Dataset: indian_spices (GitHub, lipika1911/mp). Classes: caraway seeds, cinnamon stick, cloves, coriander seeds, cumin seeds, dry ginger, dry red chilly, fennel seeds, green cardamom, nutmeg, star anise, stone flowers.

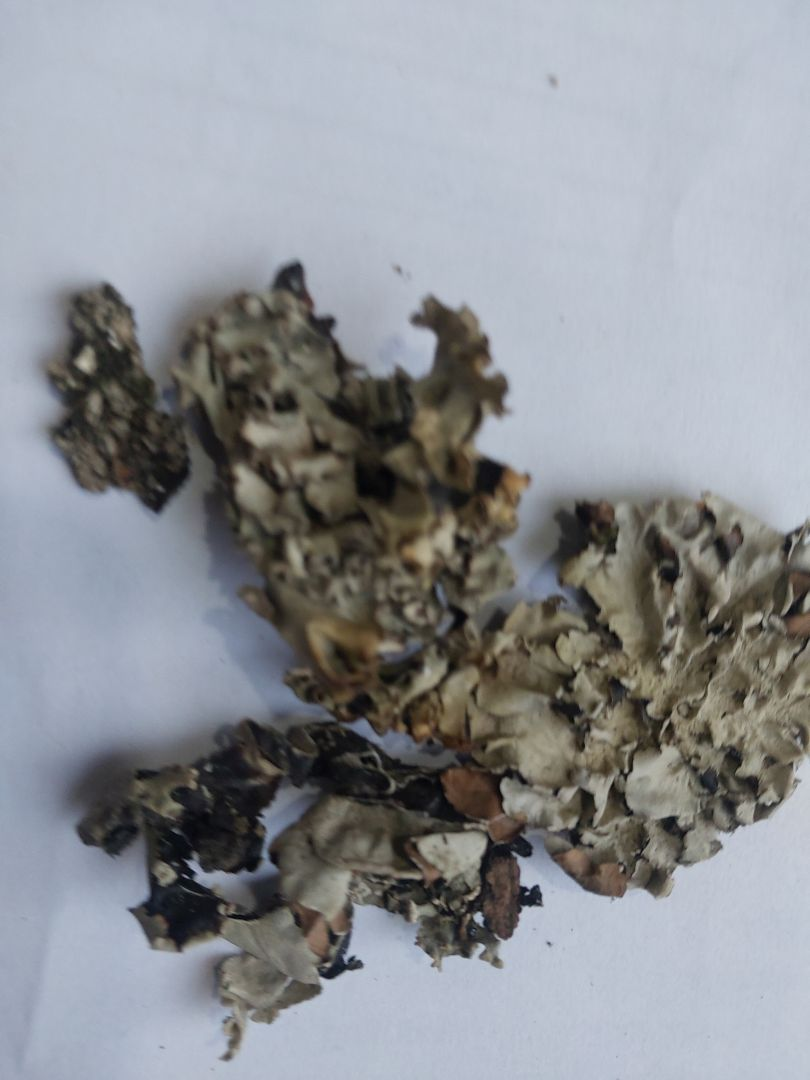
Label: stone flowers

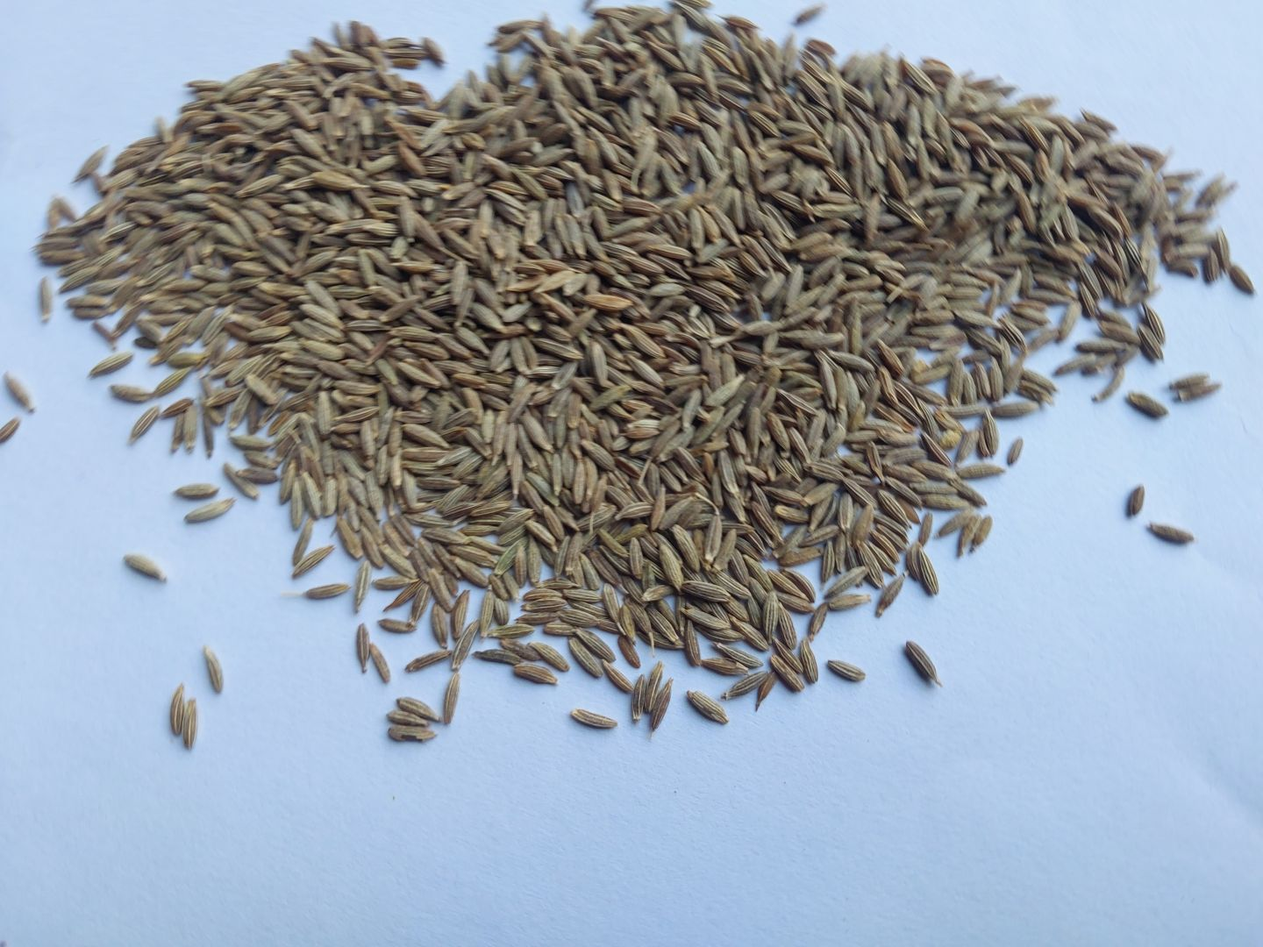
Label: cumin seeds

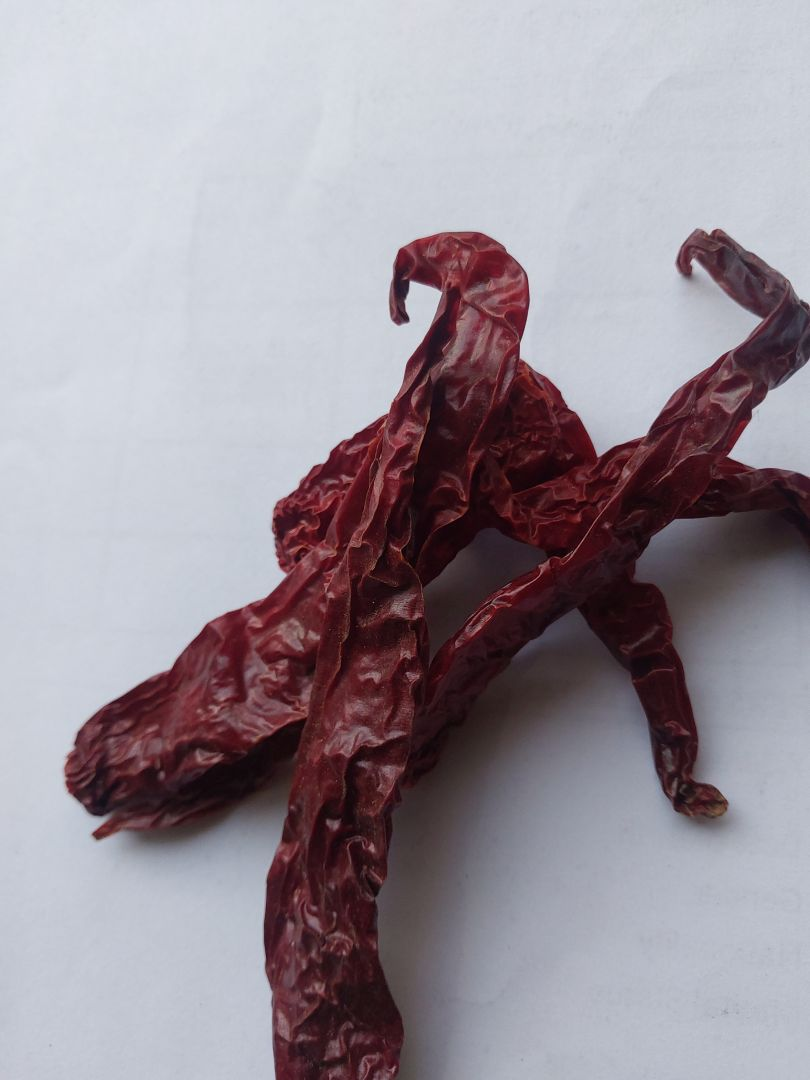
Label: dry red chilly

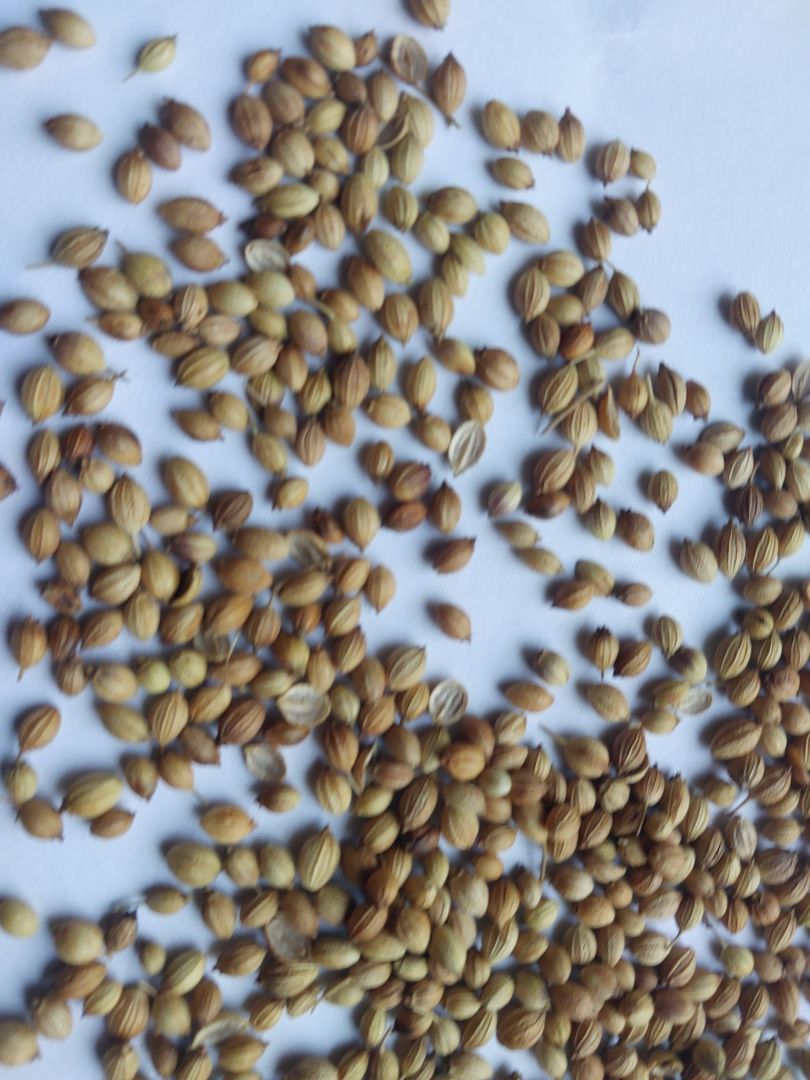
Label: coriander seeds

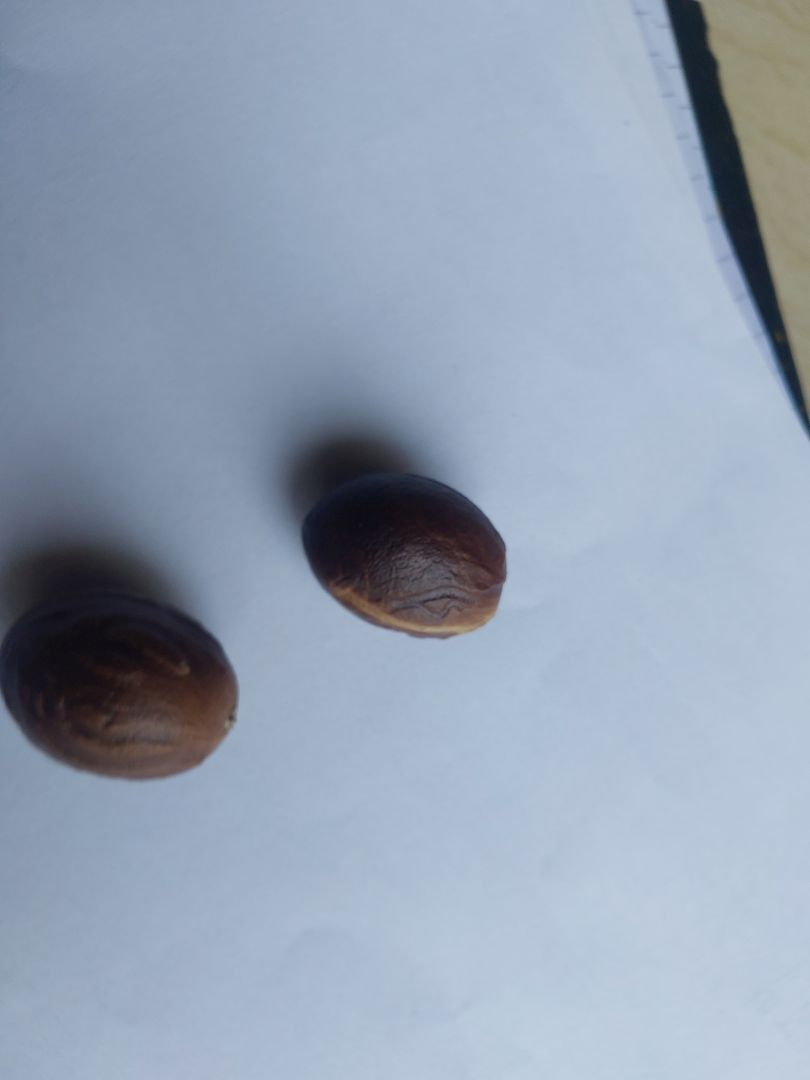
Label: nutmeg

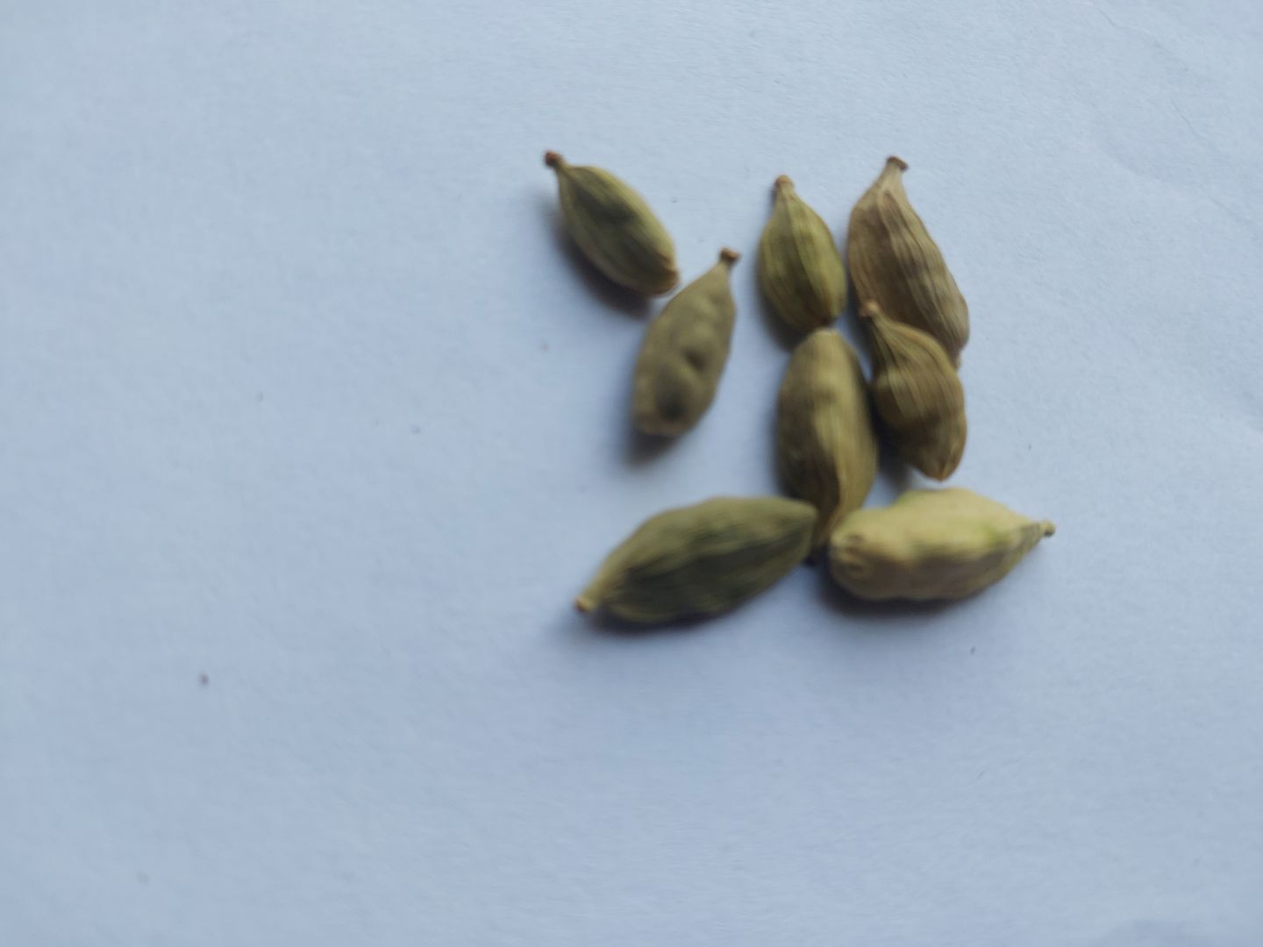
Label: green cardamom
